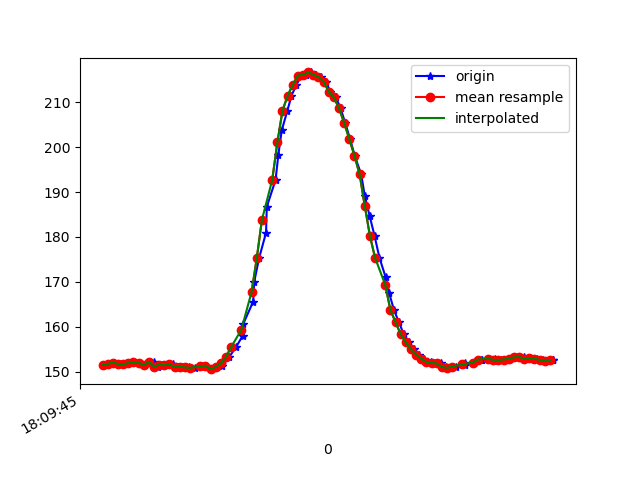

The table this chart was drawn from, first rows:
1617818985657, 514629259206259, 151.5625, -247.85156, -58.30078
1617818985662, 514629278247374, 151.7, -247.6, -57.91
1617818985677, 514629297872572, 151.9, -248.3, -58.69
1617818985684, 514629317009430, 152.1, -248.1, -58.5
1617818985704, 514629336085245, 151.8, -248.3, -57.62
1617818985722, 514629355161060, 151.7, -247.8, -57.91
1617818985741, 514629374389481, 152, -247.8, -58.2
1617818985760, 514629393251647, 152.1, -247.5, -58.01
1617818985785, 514629412480068, 152.1, -247.9, -57.91
1617818985802, 514629431586405, 151.5, -247.4, -58.2
1617818985825, 514629450601177, 152.2, -248.1, -58.2
1617818985839, 514629469890641, 152.1, -248.4, -58.59
1617818985857, 514629488874892, 151.2, -247.7, -57.52
1617818985876, 514629507920186, 151.6, -248.3, -57.91
1617818985897, 514629527057043, 151.5, -247.9, -58.2
1617818985915, 514629546102337, 151.7, -248.7, -58.5
1617818985935, 514629565147630, 151.1, -248.4, -58.3
1617818985953, 514629584284488, 151.2, -248.1, -57.13
1617818985978, 514629603329781, 151, -248.5, -57.91
1617818985999, 514629622375075, 150.9, -248.2, -57.81
1617818986022, 514629641695060, 151.3, -248.2, -58.01
1617818986041, 514629660923482, 151.4, -247.7, -58.59
1617818986061, 514629680182425, 150.6, -247.8, -58.5
1617818986084, 514629699441367, 151.1, -247.3, -57.52
1617818986103, 514629718791874, 151.4, -246.3, -57.23
1617818986107, 514629738203423, 152.3, -246.2, -57.32
1617818986133, 514629757462366, 153.3, -244.9, -56.15
1617818986159, 514629776721309, 155.5, -242.3, -56.45
1617818986185, 514629795766602, 158, -240.6, -55.18
1617818986188, 514629814903460, 160.7, -237.7, -56.05
1617818986226, 514629834315009, 165.6, -236.5, -57.62
1617818986230, 514629853512909, 170, -234.7, -58.89
1617818986249, 514629872680288, 175.3, -233.3, -59.67
1617818986276, 514629891969752, 181, -232.2, -59.77
1617818986279, 514629911137131, 186.7, -230.4, -59.38
1617818986313, 514629930121382, 192.7, -229.3, -57.62
1617818986324, 514629949166676, 198.3, -227.9, -56.25
1617818986337, 514629968211969, 203.7, -227.8, -53.71
1617818986359, 514629987257263, 208.1, -227.9, -52.25
1617818986375, 514630006760376, 211.4, -227.9, -50.59
1617818986394, 514630025805670, 213.9, -227.5, -48.44
1617818986414, 514630044850963, 215.9, -227.1, -46.19
1617818986431, 514630064079385, 216.1, -227.2, -44.73
1617818986450, 514630083155200, 216.6, -226.4, -43.65
1617818986469, 514630102139451, 216.1, -226.1, -42.97
1617818986488, 514630121184744, 215.6, -225.7, -43.26
1617818986509, 514630140260559, 214.6, -226.4, -44.24
1617818986526, 514630159275331, 212.3, -225.8, -45.31
1617818986548, 514630178381668, 211, -225.8, -46.39
1617818986566, 514630197610089, 208.6, -225.1, -48.44
1617818986584, 514630216746947, 205.4, -225.7, -50.29
1617818986603, 514630235731198, 201.8, -225.3, -50.88
1617818986621, 514630254776491, 198, -225.8, -53.71
1617818986646, 514630273821785, 193.9, -226.8, -55.18
1617818986660, 514630292989164, 189.2, -228, -56.45
1617818986679, 514630312003936, 184.7, -229.5, -56.54
1617818986698, 514630331018708, 180.3, -231.2, -58.59
1617818986717, 514630350033481, 175.4, -233.9, -58.89
1617818986741, 514630369109296, 171.1, -235.5, -59.28
1617818986755, 514630388520845, 167.5, -237, -59.96
1617818986774, 514630407413532, 163.7, -239.1, -58.2
... 32 more rows
